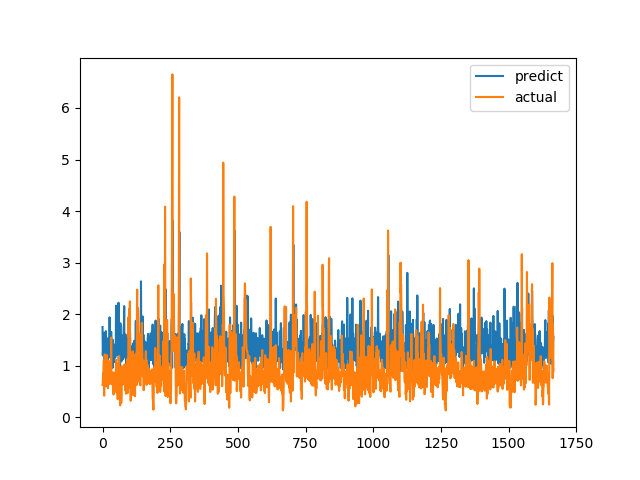

The file beside this chart, header and first rows:
predict, actual
1.75, 0.6238
1.199, 0.6915
1.342, 0.8558
1.543, 0.7094
1.637, 1.015
1.28, 1.116
1.522, 0.4183
0.9774, 1.002
1.342, 1.219
1.61, 1.143
1.408, 0.6528
1.652, 0.6747
1.669, 0.601
1.213, 0.6695
1.294, 0.6538
1.486, 0.7814
1.231, 1.206
1.252, 0.8469
1.175, 0.8286
1.245, 0.6482
1.108, 0.5624
1.536, 0.7183
1.307, 1.1
1.222, 0.9542
1.275, 0.729
1.382, 0.6694
1.938, 0.8631
1.549, 0.6465
1.334, 0.8223
1.15, 0.9236
1.367, 0.8301
1.605, 1.067
1.657, 1.546
1.534, 0.6827
1.405, 0.6386
1.336, 0.6464
1.233, 0.6881
0.9564, 0.7274
1.502, 0.65
1.289, 0.8694
1.303, 0.4409
1.417, 0.4519
1.067, 0.7575
1.363, 0.4952
1.238, 0.6851
1.281, 0.7244
1.312, 0.8654
1.155, 0.74
1.29, 0.8071
1.393, 0.8204
2.164, 1.114
1.227, 1.109
1.456, 0.4751
1.207, 1.039
1.4, 0.9458
1.776, 0.7878
1.508, 0.3505
1.407, 0.9368
1.419, 0.9868
2.221, 0.647
... 1,607 more rows
